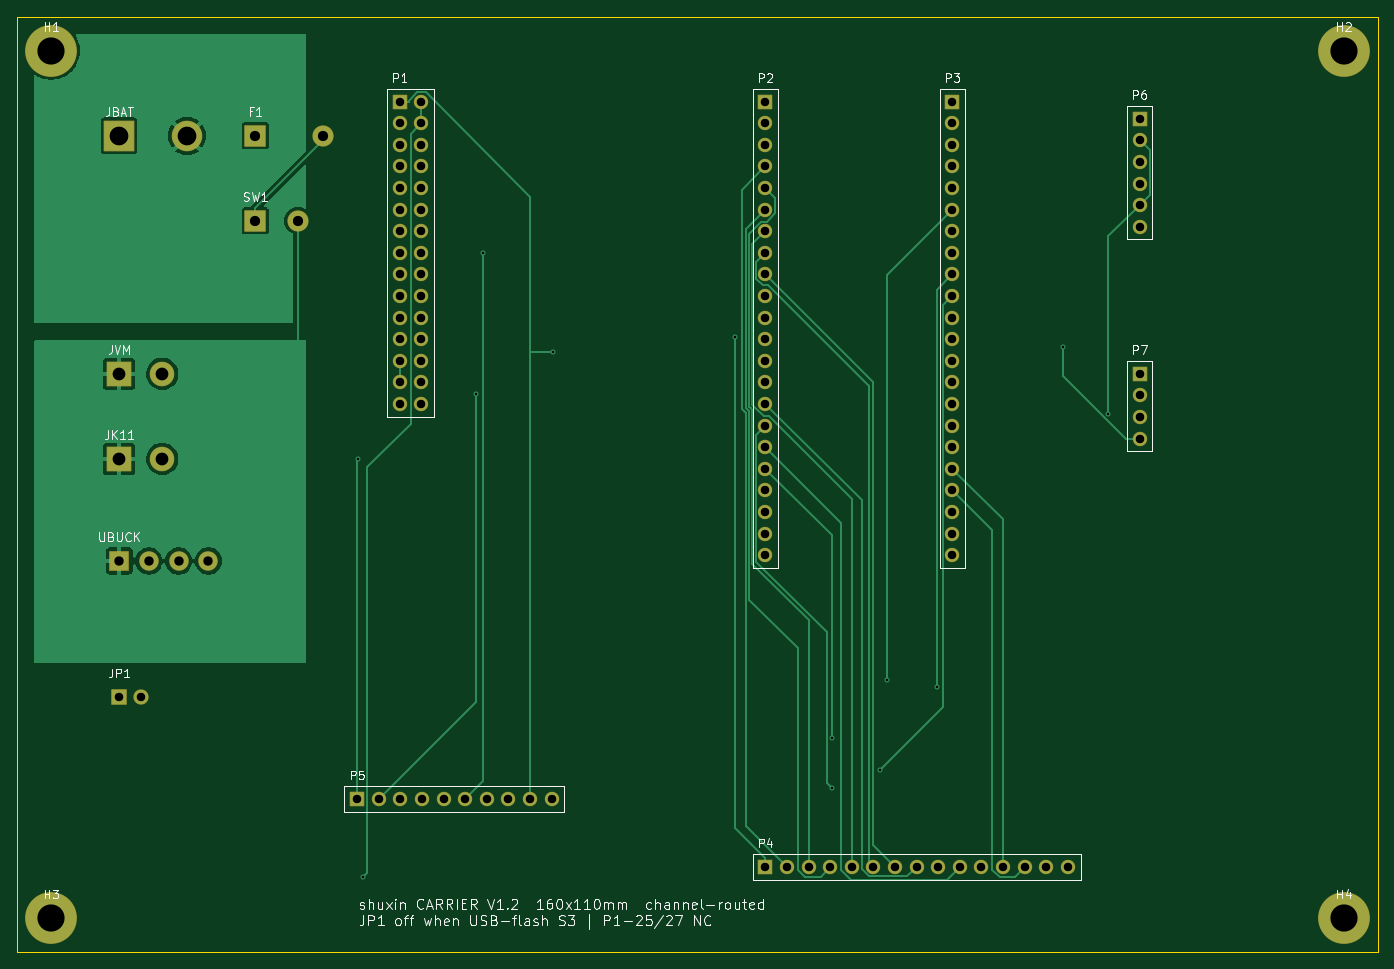
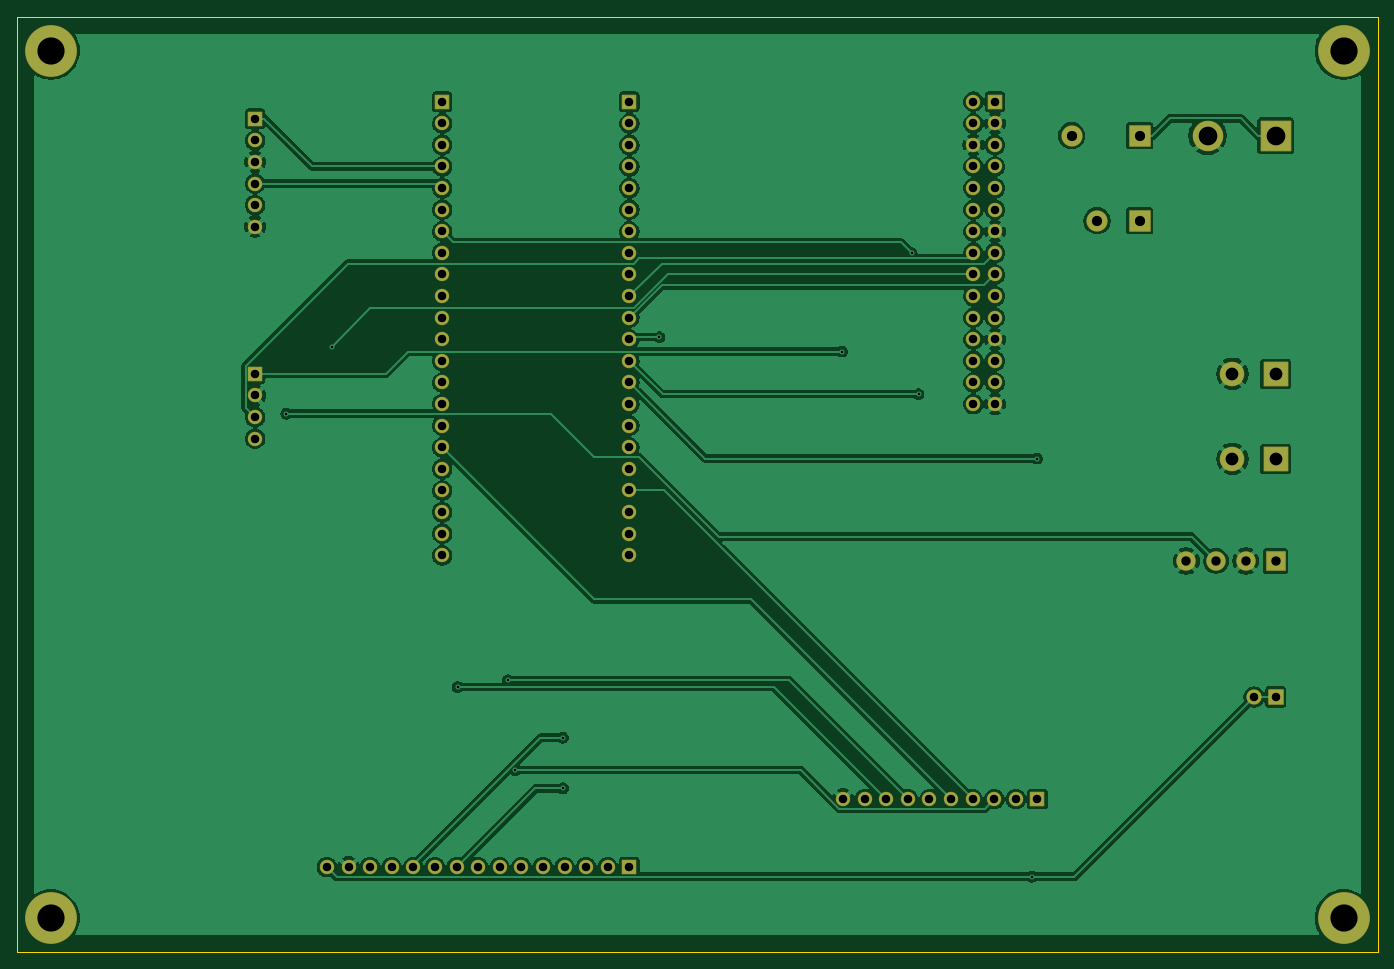
Circuit board: 8 layer files. Board 160.0 x 110.0 mm.
- bottom_copper: carrier_v1-B_Cu.gbl (164054 bytes)
- bottom_mask: carrier_v1-B_Mask.gbs (5394 bytes)
- bottom_silk: carrier_v1-B_Silkscreen.gbo (453 bytes)
- outline: carrier_v1-Edge_Cuts.gm1 (561 bytes)
- top_copper: carrier_v1-F_Cu.gtl (38567 bytes)
- top_mask: carrier_v1-F_Mask.gts (5394 bytes)
- top_silk: carrier_v1-F_Silkscreen.gto (48947 bytes)
- drill: carrier_v1.drl (2595 bytes)

=== bottom_copper: carrier_v1-B_Cu.gbl (164054 bytes, source omitted) ===
=== bottom_mask: carrier_v1-B_Mask.gbs ===
%TF.GenerationSoftware,KiCad,Pcbnew,10.0.8*%
%TF.CreationDate,2026-11-12T08:28:22+08:00*%
%TF.ProjectId,carrier_v1,63617272-6965-4725-9f76-312e6b696361,C*%
%TF.SameCoordinates,Original*%
%TF.FileFunction,Soldermask,Bot*%
%TF.FilePolarity,Negative*%
%FSLAX46Y46*%
G04 Gerber Fmt 4.6, Leading zero omitted, Abs format (unit mm)*
G04 Created by KiCad (PCBNEW 10.0.8) date 2026-11-12 08:28:22*
%MOMM*%
%LPD*%
G01*
G04 APERTURE LIST*
G04 Aperture macros list*
%AMRoundRect*
0 Rectangle with rounded corners*
0 $1 Rounding radius*
0 $2 $3 $4 $5 $6 $7 $8 $9 X,Y pos of 4 corners*
0 Add a 4 corners polygon primitive as box body*
4,1,4,$2,$3,$4,$5,$6,$7,$8,$9,$2,$3,0*
0 Add four circle primitives for the rounded corners*
1,1,$1+$1,$2,$3*
1,1,$1+$1,$4,$5*
1,1,$1+$1,$6,$7*
1,1,$1+$1,$8,$9*
0 Add four rect primitives between the rounded corners*
20,1,$1+$1,$2,$3,$4,$5,0*
20,1,$1+$1,$4,$5,$6,$7,0*
20,1,$1+$1,$6,$7,$8,$9,0*
20,1,$1+$1,$8,$9,$2,$3,0*%
G04 Aperture macros list end*
%ADD10C,6.100000*%
%ADD11RoundRect,0.050000X-0.850000X-0.850000X0.850000X-0.850000X0.850000X0.850000X-0.850000X0.850000X0*%
%ADD12C,1.800000*%
%ADD13RoundRect,0.050000X-1.400000X-1.400000X1.400000X-1.400000X1.400000X1.400000X-1.400000X1.400000X0*%
%ADD14C,2.900000*%
%ADD15RoundRect,0.050000X-1.200000X-1.200000X1.200000X-1.200000X1.200000X1.200000X-1.200000X1.200000X0*%
%ADD16C,2.500000*%
%ADD17RoundRect,0.050000X-0.800000X-0.800000X0.800000X-0.800000X0.800000X0.800000X-0.800000X0.800000X0*%
%ADD18C,1.700000*%
%ADD19RoundRect,0.050000X-1.750000X-1.750000X1.750000X-1.750000X1.750000X1.750000X-1.750000X1.750000X0*%
%ADD20C,3.600000*%
%ADD21RoundRect,0.050000X-1.100000X-1.100000X1.100000X-1.100000X1.100000X1.100000X-1.100000X1.100000X0*%
%ADD22C,2.300000*%
G04 APERTURE END LIST*
D10*
%TO.C,H4*%
X156000000Y-106000000D03*
%TD*%
D11*
%TO.C,JP1*%
X12000000Y-80000000D03*
D12*
X14540000Y-80000000D03*
%TD*%
D13*
%TO.C,JK11*%
X12000000Y-52000000D03*
D14*
X17080000Y-52000000D03*
%TD*%
D15*
%TO.C,SW1*%
X28000000Y-24000000D03*
D16*
X33000000Y-24000000D03*
%TD*%
D17*
%TO.C,P1*%
X45000000Y-10000000D03*
D18*
X47540000Y-10000000D03*
X45000000Y-12540000D03*
X47540000Y-12540000D03*
X45000000Y-15080000D03*
X47540000Y-15080000D03*
X45000000Y-17620000D03*
X47540000Y-17620000D03*
X45000000Y-20160000D03*
X47540000Y-20160000D03*
X45000000Y-22700000D03*
X47540000Y-22700000D03*
X45000000Y-25240000D03*
X47540000Y-25240000D03*
X45000000Y-27780000D03*
X47540000Y-27780000D03*
X45000000Y-30320000D03*
X47540000Y-30320000D03*
X45000000Y-32860000D03*
X47540000Y-32860000D03*
X45000000Y-35400000D03*
X47540000Y-35400000D03*
X45000000Y-37940000D03*
X47540000Y-37940000D03*
X45000000Y-40480000D03*
X47540000Y-40480000D03*
X45000000Y-43020000D03*
X47540000Y-43020000D03*
X45000000Y-45560000D03*
X47540000Y-45560000D03*
%TD*%
D17*
%TO.C,P2*%
X88000000Y-10000000D03*
D18*
X88000000Y-12540000D03*
X88000000Y-15080000D03*
X88000000Y-17620000D03*
X88000000Y-20160000D03*
X88000000Y-22700000D03*
X88000000Y-25240000D03*
X88000000Y-27780000D03*
X88000000Y-30320000D03*
X88000000Y-32860000D03*
X88000000Y-35400000D03*
X88000000Y-37940000D03*
X88000000Y-40480000D03*
X88000000Y-43020000D03*
X88000000Y-45560000D03*
X88000000Y-48100000D03*
X88000000Y-50640000D03*
X88000000Y-53180000D03*
X88000000Y-55720000D03*
X88000000Y-58260000D03*
X88000000Y-60800000D03*
X88000000Y-63340000D03*
%TD*%
D17*
%TO.C,P6*%
X132000000Y-12000000D03*
D18*
X132000000Y-14540000D03*
X132000000Y-17080000D03*
X132000000Y-19620000D03*
X132000000Y-22160000D03*
X132000000Y-24700000D03*
%TD*%
D19*
%TO.C,JBAT*%
X12000000Y-14000000D03*
D20*
X20000000Y-14000000D03*
%TD*%
D10*
%TO.C,H3*%
X4000000Y-106000000D03*
%TD*%
D17*
%TO.C,P4*%
X88000000Y-100000000D03*
D18*
X90540000Y-100000000D03*
X93080000Y-100000000D03*
X95620000Y-100000000D03*
X98160000Y-100000000D03*
X100700000Y-100000000D03*
X103240000Y-100000000D03*
X105780000Y-100000000D03*
X108320000Y-100000000D03*
X110860000Y-100000000D03*
X113400000Y-100000000D03*
X115940000Y-100000000D03*
X118480000Y-100000000D03*
X121020000Y-100000000D03*
X123560000Y-100000000D03*
%TD*%
D21*
%TO.C,UBUCK*%
X12000000Y-64000000D03*
D22*
X15500000Y-64000000D03*
X19000000Y-64000000D03*
X22500000Y-64000000D03*
%TD*%
D10*
%TO.C,H1*%
X4000000Y-4000000D03*
%TD*%
D17*
%TO.C,P5*%
X40000000Y-92000000D03*
D18*
X42540000Y-92000000D03*
X45080000Y-92000000D03*
X47620000Y-92000000D03*
X50160000Y-92000000D03*
X52700000Y-92000000D03*
X55240000Y-92000000D03*
X57780000Y-92000000D03*
X60320000Y-92000000D03*
X62860000Y-92000000D03*
%TD*%
D17*
%TO.C,P7*%
X132000000Y-42000000D03*
D18*
X132000000Y-44540000D03*
X132000000Y-47080000D03*
X132000000Y-49620000D03*
%TD*%
D13*
%TO.C,JVM*%
X12000000Y-42000000D03*
D14*
X17080000Y-42000000D03*
%TD*%
D15*
%TO.C,F1*%
X28000000Y-14000000D03*
D16*
X36000000Y-14000000D03*
%TD*%
D17*
%TO.C,P3*%
X110000000Y-10000000D03*
D18*
X110000000Y-12540000D03*
X110000000Y-15080000D03*
X110000000Y-17620000D03*
X110000000Y-20160000D03*
X110000000Y-22700000D03*
X110000000Y-25240000D03*
X110000000Y-27780000D03*
X110000000Y-30320000D03*
X110000000Y-32860000D03*
X110000000Y-35400000D03*
X110000000Y-37940000D03*
X110000000Y-40480000D03*
X110000000Y-43020000D03*
X110000000Y-45560000D03*
X110000000Y-48100000D03*
X110000000Y-50640000D03*
X110000000Y-53180000D03*
X110000000Y-55720000D03*
X110000000Y-58260000D03*
X110000000Y-60800000D03*
X110000000Y-63340000D03*
%TD*%
D10*
%TO.C,H2*%
X156000000Y-4000000D03*
%TD*%
M02*

=== bottom_silk: carrier_v1-B_Silkscreen.gbo ===
%TF.GenerationSoftware,KiCad,Pcbnew,10.0.8*%
%TF.CreationDate,2026-11-12T08:28:22+08:00*%
%TF.ProjectId,carrier_v1,63617272-6965-4725-9f76-312e6b696361,C*%
%TF.SameCoordinates,Original*%
%TF.FileFunction,Legend,Bot*%
%TF.FilePolarity,Positive*%
%FSLAX46Y46*%
G04 Gerber Fmt 4.6, Leading zero omitted, Abs format (unit mm)*
G04 Created by KiCad (PCBNEW 10.0.8) date 2026-11-12 08:28:22*
%MOMM*%
%LPD*%
G01*
G04 APERTURE LIST*
G04 APERTURE END LIST*
M02*

=== outline: carrier_v1-Edge_Cuts.gm1 ===
%TF.GenerationSoftware,KiCad,Pcbnew,10.0.8*%
%TF.CreationDate,2026-11-12T08:28:22+08:00*%
%TF.ProjectId,carrier_v1,63617272-6965-4725-9f76-312e6b696361,C*%
%TF.SameCoordinates,Original*%
%TF.FileFunction,Profile,NP*%
%FSLAX46Y46*%
G04 Gerber Fmt 4.6, Leading zero omitted, Abs format (unit mm)*
G04 Created by KiCad (PCBNEW 10.0.8) date 2026-11-12 08:28:22*
%MOMM*%
%LPD*%
G01*
G04 APERTURE LIST*
%TA.AperFunction,Profile*%
%ADD10C,0.100000*%
%TD*%
G04 APERTURE END LIST*
D10*
X0Y0D02*
X160000000Y0D01*
X160000000Y-110000000D01*
X0Y-110000000D01*
X0Y0D01*
M02*

=== top_copper: carrier_v1-F_Cu.gtl (38567 bytes, source omitted) ===
=== top_mask: carrier_v1-F_Mask.gts ===
%TF.GenerationSoftware,KiCad,Pcbnew,10.0.8*%
%TF.CreationDate,2026-11-12T08:28:22+08:00*%
%TF.ProjectId,carrier_v1,63617272-6965-4725-9f76-312e6b696361,C*%
%TF.SameCoordinates,Original*%
%TF.FileFunction,Soldermask,Top*%
%TF.FilePolarity,Negative*%
%FSLAX46Y46*%
G04 Gerber Fmt 4.6, Leading zero omitted, Abs format (unit mm)*
G04 Created by KiCad (PCBNEW 10.0.8) date 2026-11-12 08:28:22*
%MOMM*%
%LPD*%
G01*
G04 APERTURE LIST*
G04 Aperture macros list*
%AMRoundRect*
0 Rectangle with rounded corners*
0 $1 Rounding radius*
0 $2 $3 $4 $5 $6 $7 $8 $9 X,Y pos of 4 corners*
0 Add a 4 corners polygon primitive as box body*
4,1,4,$2,$3,$4,$5,$6,$7,$8,$9,$2,$3,0*
0 Add four circle primitives for the rounded corners*
1,1,$1+$1,$2,$3*
1,1,$1+$1,$4,$5*
1,1,$1+$1,$6,$7*
1,1,$1+$1,$8,$9*
0 Add four rect primitives between the rounded corners*
20,1,$1+$1,$2,$3,$4,$5,0*
20,1,$1+$1,$4,$5,$6,$7,0*
20,1,$1+$1,$6,$7,$8,$9,0*
20,1,$1+$1,$8,$9,$2,$3,0*%
G04 Aperture macros list end*
%ADD10C,6.100000*%
%ADD11RoundRect,0.050000X-0.850000X-0.850000X0.850000X-0.850000X0.850000X0.850000X-0.850000X0.850000X0*%
%ADD12C,1.800000*%
%ADD13RoundRect,0.050000X-1.400000X-1.400000X1.400000X-1.400000X1.400000X1.400000X-1.400000X1.400000X0*%
%ADD14C,2.900000*%
%ADD15RoundRect,0.050000X-1.200000X-1.200000X1.200000X-1.200000X1.200000X1.200000X-1.200000X1.200000X0*%
%ADD16C,2.500000*%
%ADD17RoundRect,0.050000X-0.800000X-0.800000X0.800000X-0.800000X0.800000X0.800000X-0.800000X0.800000X0*%
%ADD18C,1.700000*%
%ADD19RoundRect,0.050000X-1.750000X-1.750000X1.750000X-1.750000X1.750000X1.750000X-1.750000X1.750000X0*%
%ADD20C,3.600000*%
%ADD21RoundRect,0.050000X-1.100000X-1.100000X1.100000X-1.100000X1.100000X1.100000X-1.100000X1.100000X0*%
%ADD22C,2.300000*%
G04 APERTURE END LIST*
D10*
%TO.C,H4*%
X156000000Y-106000000D03*
%TD*%
D11*
%TO.C,JP1*%
X12000000Y-80000000D03*
D12*
X14540000Y-80000000D03*
%TD*%
D13*
%TO.C,JK11*%
X12000000Y-52000000D03*
D14*
X17080000Y-52000000D03*
%TD*%
D15*
%TO.C,SW1*%
X28000000Y-24000000D03*
D16*
X33000000Y-24000000D03*
%TD*%
D17*
%TO.C,P1*%
X45000000Y-10000000D03*
D18*
X47540000Y-10000000D03*
X45000000Y-12540000D03*
X47540000Y-12540000D03*
X45000000Y-15080000D03*
X47540000Y-15080000D03*
X45000000Y-17620000D03*
X47540000Y-17620000D03*
X45000000Y-20160000D03*
X47540000Y-20160000D03*
X45000000Y-22700000D03*
X47540000Y-22700000D03*
X45000000Y-25240000D03*
X47540000Y-25240000D03*
X45000000Y-27780000D03*
X47540000Y-27780000D03*
X45000000Y-30320000D03*
X47540000Y-30320000D03*
X45000000Y-32860000D03*
X47540000Y-32860000D03*
X45000000Y-35400000D03*
X47540000Y-35400000D03*
X45000000Y-37940000D03*
X47540000Y-37940000D03*
X45000000Y-40480000D03*
X47540000Y-40480000D03*
X45000000Y-43020000D03*
X47540000Y-43020000D03*
X45000000Y-45560000D03*
X47540000Y-45560000D03*
%TD*%
D17*
%TO.C,P2*%
X88000000Y-10000000D03*
D18*
X88000000Y-12540000D03*
X88000000Y-15080000D03*
X88000000Y-17620000D03*
X88000000Y-20160000D03*
X88000000Y-22700000D03*
X88000000Y-25240000D03*
X88000000Y-27780000D03*
X88000000Y-30320000D03*
X88000000Y-32860000D03*
X88000000Y-35400000D03*
X88000000Y-37940000D03*
X88000000Y-40480000D03*
X88000000Y-43020000D03*
X88000000Y-45560000D03*
X88000000Y-48100000D03*
X88000000Y-50640000D03*
X88000000Y-53180000D03*
X88000000Y-55720000D03*
X88000000Y-58260000D03*
X88000000Y-60800000D03*
X88000000Y-63340000D03*
%TD*%
D17*
%TO.C,P6*%
X132000000Y-12000000D03*
D18*
X132000000Y-14540000D03*
X132000000Y-17080000D03*
X132000000Y-19620000D03*
X132000000Y-22160000D03*
X132000000Y-24700000D03*
%TD*%
D19*
%TO.C,JBAT*%
X12000000Y-14000000D03*
D20*
X20000000Y-14000000D03*
%TD*%
D10*
%TO.C,H3*%
X4000000Y-106000000D03*
%TD*%
D17*
%TO.C,P4*%
X88000000Y-100000000D03*
D18*
X90540000Y-100000000D03*
X93080000Y-100000000D03*
X95620000Y-100000000D03*
X98160000Y-100000000D03*
X100700000Y-100000000D03*
X103240000Y-100000000D03*
X105780000Y-100000000D03*
X108320000Y-100000000D03*
X110860000Y-100000000D03*
X113400000Y-100000000D03*
X115940000Y-100000000D03*
X118480000Y-100000000D03*
X121020000Y-100000000D03*
X123560000Y-100000000D03*
%TD*%
D21*
%TO.C,UBUCK*%
X12000000Y-64000000D03*
D22*
X15500000Y-64000000D03*
X19000000Y-64000000D03*
X22500000Y-64000000D03*
%TD*%
D10*
%TO.C,H1*%
X4000000Y-4000000D03*
%TD*%
D17*
%TO.C,P5*%
X40000000Y-92000000D03*
D18*
X42540000Y-92000000D03*
X45080000Y-92000000D03*
X47620000Y-92000000D03*
X50160000Y-92000000D03*
X52700000Y-92000000D03*
X55240000Y-92000000D03*
X57780000Y-92000000D03*
X60320000Y-92000000D03*
X62860000Y-92000000D03*
%TD*%
D17*
%TO.C,P7*%
X132000000Y-42000000D03*
D18*
X132000000Y-44540000D03*
X132000000Y-47080000D03*
X132000000Y-49620000D03*
%TD*%
D13*
%TO.C,JVM*%
X12000000Y-42000000D03*
D14*
X17080000Y-42000000D03*
%TD*%
D15*
%TO.C,F1*%
X28000000Y-14000000D03*
D16*
X36000000Y-14000000D03*
%TD*%
D17*
%TO.C,P3*%
X110000000Y-10000000D03*
D18*
X110000000Y-12540000D03*
X110000000Y-15080000D03*
X110000000Y-17620000D03*
X110000000Y-20160000D03*
X110000000Y-22700000D03*
X110000000Y-25240000D03*
X110000000Y-27780000D03*
X110000000Y-30320000D03*
X110000000Y-32860000D03*
X110000000Y-35400000D03*
X110000000Y-37940000D03*
X110000000Y-40480000D03*
X110000000Y-43020000D03*
X110000000Y-45560000D03*
X110000000Y-48100000D03*
X110000000Y-50640000D03*
X110000000Y-53180000D03*
X110000000Y-55720000D03*
X110000000Y-58260000D03*
X110000000Y-60800000D03*
X110000000Y-63340000D03*
%TD*%
D10*
%TO.C,H2*%
X156000000Y-4000000D03*
%TD*%
M02*

=== top_silk: carrier_v1-F_Silkscreen.gto (48947 bytes, source omitted) ===
=== drill: carrier_v1.drl ===
M48
; DRILL file KiCad 10.0.8 date 2026-11-12T08:28:22
; FORMAT={-:-/ absolute / metric / decimal}
; #@! TF.CreationDate,2026-11-12T08:28:22+08:00
; #@! TF.GenerationSoftware,Kicad,Pcbnew,10.0.8
; #@! TF.FileFunction,MixedPlating,1,2
FMAT,2
METRIC
; #@! TA.AperFunction,Plated,PTH,ViaDrill
T1C0.300
; #@! TA.AperFunction,Plated,PTH,ComponentDrill
T2C1.000
; #@! TA.AperFunction,Plated,PTH,ComponentDrill
T3C1.100
; #@! TA.AperFunction,Plated,PTH,ComponentDrill
T4C1.200
; #@! TA.AperFunction,Plated,PTH,ComponentDrill
T5C1.500
; #@! TA.AperFunction,Plated,PTH,ComponentDrill
T6C2.200
; #@! TA.AperFunction,Plated,PTH,ComponentDrill
T7C3.200
%
G90
G05
T1
X40.055Y-51.958
X40.658Y-101.138
X53.991Y-44.398
X54.784Y-27.826
X62.966Y-39.378
X84.451Y-37.694
X95.812Y-90.74
X95.816Y-84.785
X101.421Y-88.598
X102.267Y-78.032
X108.185Y-78.827
X123.018Y-38.81
X128.34Y-46.682
T2
X12.0Y-80.0
X14.54Y-80.0
X40.0Y-92.0
X42.54Y-92.0
X45.0Y-10.0
X45.0Y-12.54
X45.0Y-15.08
X45.0Y-17.62
X45.0Y-20.16
X45.0Y-22.7
X45.0Y-25.24
X45.0Y-27.78
X45.0Y-30.32
X45.0Y-32.86
X45.0Y-35.4
X45.0Y-37.94
X45.0Y-40.48
X45.0Y-43.02
X45.0Y-45.56
X45.08Y-92.0
X47.54Y-10.0
X47.54Y-12.54
X47.54Y-15.08
X47.54Y-17.62
X47.54Y-20.16
X47.54Y-22.7
X47.54Y-25.24
X47.54Y-27.78
X47.54Y-30.32
X47.54Y-32.86
X47.54Y-35.4
X47.54Y-37.94
X47.54Y-40.48
X47.54Y-43.02
X47.54Y-45.56
X47.62Y-92.0
X50.16Y-92.0
X52.7Y-92.0
X55.24Y-92.0
X57.78Y-92.0
X60.32Y-92.0
X62.86Y-92.0
X88.0Y-10.0
X88.0Y-12.54
X88.0Y-15.08
X88.0Y-17.62
X88.0Y-20.16
X88.0Y-22.7
X88.0Y-25.24
X88.0Y-27.78
X88.0Y-30.32
X88.0Y-32.86
X88.0Y-35.4
X88.0Y-37.94
X88.0Y-40.48
X88.0Y-43.02
X88.0Y-45.56
X88.0Y-48.1
X88.0Y-50.64
X88.0Y-53.18
X88.0Y-55.72
X88.0Y-58.26
X88.0Y-60.8
X88.0Y-63.34
X88.0Y-100.0
X90.54Y-100.0
X93.08Y-100.0
X95.62Y-100.0
X98.16Y-100.0
X100.7Y-100.0
X103.24Y-100.0
X105.78Y-100.0
X108.32Y-100.0
X110.0Y-10.0
X110.0Y-12.54
X110.0Y-15.08
X110.0Y-17.62
X110.0Y-20.16
X110.0Y-22.7
X110.0Y-25.24
X110.0Y-27.78
X110.0Y-30.32
X110.0Y-32.86
X110.0Y-35.4
X110.0Y-37.94
X110.0Y-40.48
X110.0Y-43.02
X110.0Y-45.56
X110.0Y-48.1
X110.0Y-50.64
X110.0Y-53.18
X110.0Y-55.72
X110.0Y-58.26
X110.0Y-60.8
X110.0Y-63.34
X110.86Y-100.0
X113.4Y-100.0
X115.94Y-100.0
X118.48Y-100.0
X121.02Y-100.0
X123.56Y-100.0
X132.0Y-12.0
X132.0Y-14.54
X132.0Y-17.08
X132.0Y-19.62
X132.0Y-22.16
X132.0Y-24.7
X132.0Y-42.0
X132.0Y-44.54
X132.0Y-47.08
X132.0Y-49.62
T3
X12.0Y-64.0
X15.5Y-64.0
X19.0Y-64.0
X22.5Y-64.0
T4
X28.0Y-14.0
X28.0Y-24.0
X33.0Y-24.0
X36.0Y-14.0
T5
X12.0Y-42.0
X12.0Y-52.0
X17.08Y-42.0
X17.08Y-52.0
T6
X12.0Y-14.0
X20.0Y-14.0
T7
X4.0Y-4.0
X4.0Y-106.0
X156.0Y-4.0
X156.0Y-106.0
M30
